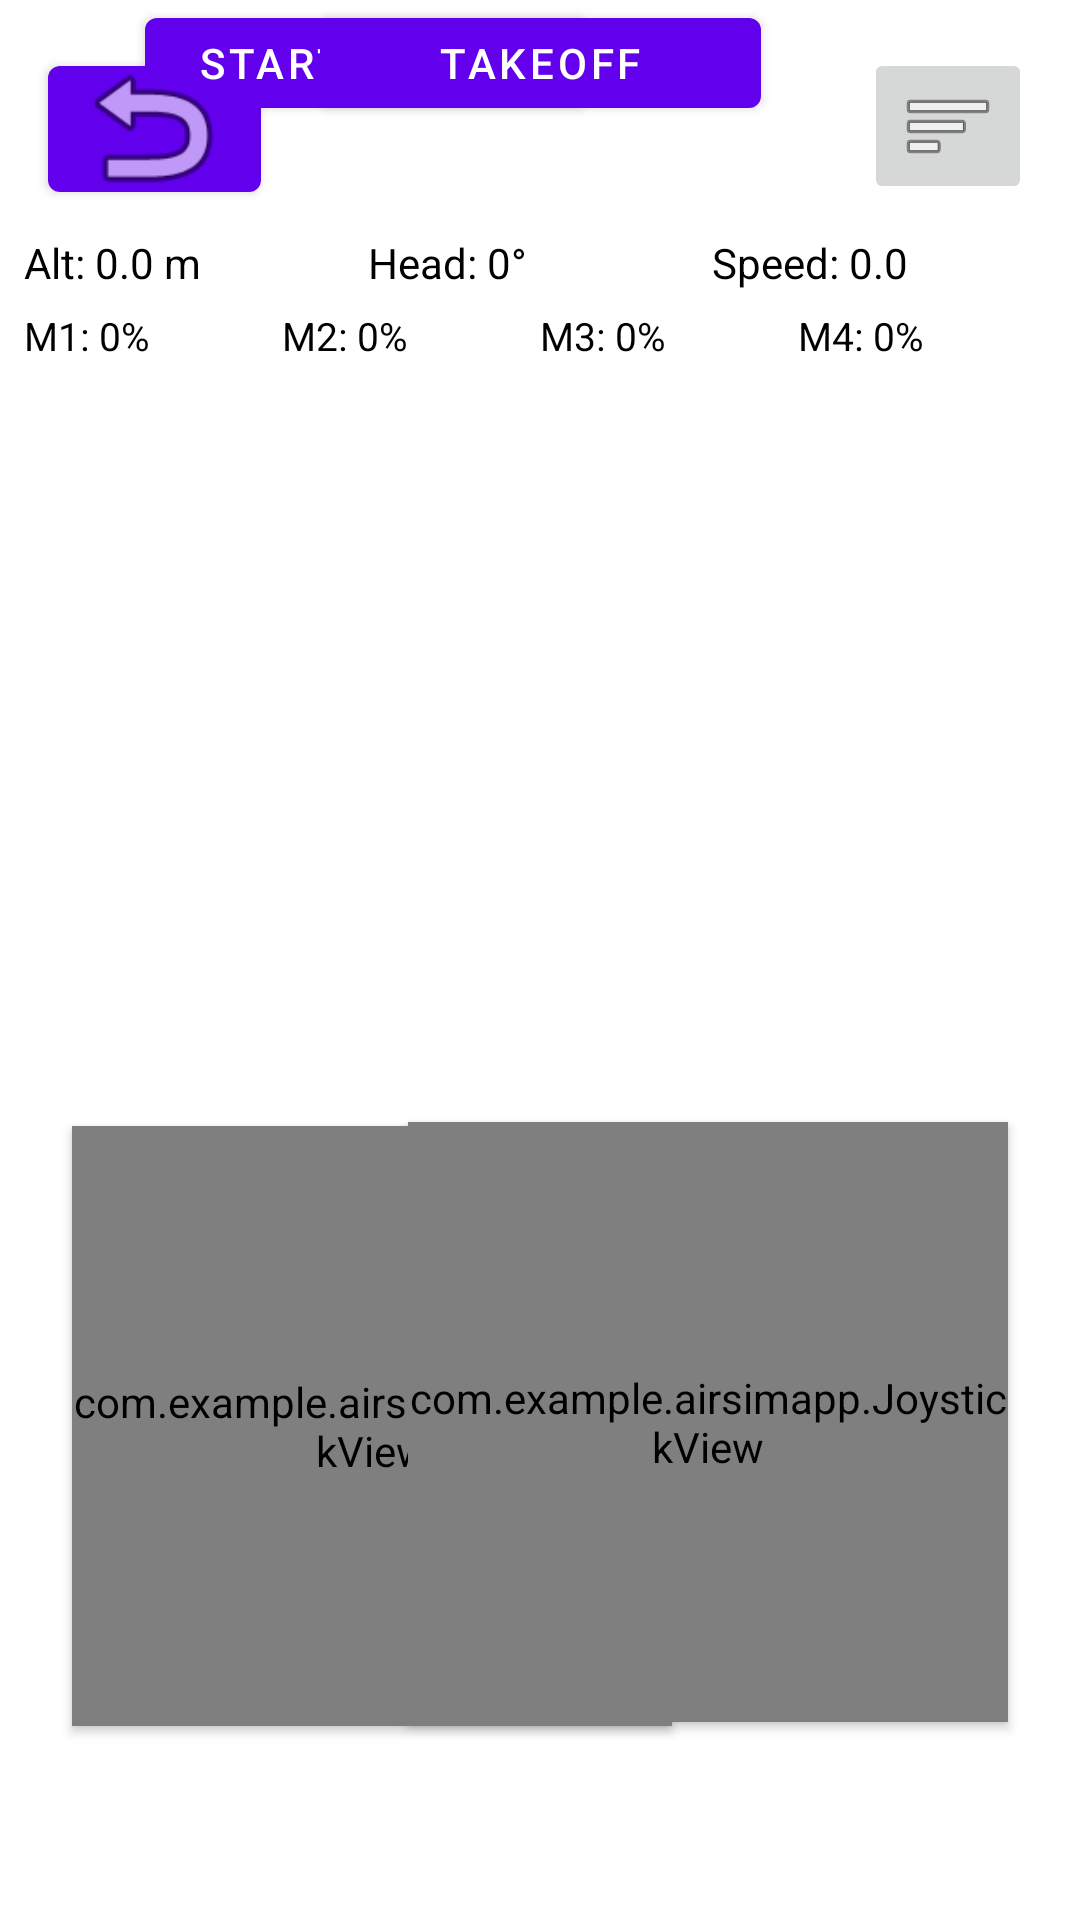

Write the Android layout XML for this screen, with the resource values it uses.
<!-- AndroidManifest.xml: application theme Theme.AirSimApp -->
<!-- res/layout/fragment_manual.xml -->
<?xml version="1.0" encoding="utf-8"?>
<androidx.constraintlayout.widget.ConstraintLayout xmlns:android="http://schemas.android.com/apk/res/android"
    xmlns:app="http://schemas.android.com/apk/res-auto"
    xmlns:tools="http://schemas.android.com/tools"
    android:id="@+id/main"
    android:layout_width="match_parent"
    android:layout_height="match_parent"
    tools:context=".Activities.ManualControlActivity">

    <ImageView
        android:id="@+id/remoteCameraView"
        android:layout_width="0dp"
        android:layout_height="0dp"
        android:scaleType="centerCrop"
        app:layout_constraintBottom_toBottomOf="parent"
        app:layout_constraintEnd_toEndOf="parent"
        app:layout_constraintHorizontal_bias="0.0"
        app:layout_constraintStart_toStartOf="parent"
        app:layout_constraintTop_toTopOf="parent"
        app:layout_constraintVertical_bias="1.0" />

    <ImageView
        android:id="@+id/imageView2"
        android:layout_width="69dp"
        android:layout_height="55dp"
        android:layout_marginStart="16dp"
        android:layout_marginTop="15dp"
        android:alpha="1"
        android:elevation="5dp"
        app:layout_constraintStart_toStartOf="parent"
        app:layout_constraintTop_toTopOf="parent"
        app:srcCompat="@android:drawable/ic_menu_revert" />

    <Button
        android:id="@+id/backButton2"
        android:layout_width="71dp"
        android:layout_height="54dp"
        android:layout_marginStart="16dp"
        android:layout_marginTop="16dp"
        android:textSize="24sp"
        app:layout_constraintStart_toStartOf="parent"
        app:layout_constraintTop_toTopOf="parent" />

    <com.example.airsimapp.JoystickView
        android:id="@+id/joystick2"
        android:layout_width="200dp"
        android:layout_height="200dp"
        android:elevation="2dp"
        app:layout_constraintBottom_toBottomOf="parent"
        app:layout_constraintEnd_toEndOf="parent"
        app:layout_constraintHorizontal_bias="0.15"
        app:layout_constraintStart_toStartOf="parent"
        app:layout_constraintTop_toTopOf="parent"
        app:layout_constraintVertical_bias="0.853" />

    <com.example.airsimapp.JoystickView
        android:id="@+id/joystick"
        android:layout_width="200dp"
        android:layout_height="200dp"
        android:elevation="2dp"
        app:layout_constraintBottom_toBottomOf="parent"
        app:layout_constraintEnd_toEndOf="parent"
        app:layout_constraintHorizontal_bias=".85"
        app:layout_constraintStart_toStartOf="parent"
        app:layout_constraintTop_toTopOf="parent"
        app:layout_constraintVertical_bias=".85" />

    <ImageButton
        android:id="@+id/menuButton"
        android:layout_width="wrap_content"
        android:layout_height="wrap_content"
        android:layout_marginTop="16dp"
        android:layout_marginEnd="16dp"
        app:layout_constraintEnd_toEndOf="parent"
        app:layout_constraintTop_toTopOf="parent"
        app:srcCompat="@android:drawable/ic_menu_sort_by_size" />

    <Button
        android:id="@+id/startServer"
        android:layout_width="147dp"
        android:layout_height="42dp"
        android:text="Start Server"
        app:layout_constraintEnd_toEndOf="parent"
        app:layout_constraintHorizontal_bias="0.227"
        app:layout_constraintStart_toStartOf="parent"
        app:layout_constraintTop_toTopOf="@+id/remoteCameraView" />

    <Button
        android:id="@+id/TakeoffLanding"
        android:layout_width="147dp"
        android:layout_height="42dp"
        android:text="Takeoff"
        app:layout_constraintEnd_toEndOf="parent"
        app:layout_constraintStart_toStartOf="parent"
        app:layout_constraintTop_toTopOf="@+id/remoteCameraView" />

    <ScrollView
        android:id="@+id/telemetryPanel"
        android:layout_width="0dp"
        android:layout_height="120dp"
        android:layout_marginTop="70dp"
        android:background="@android:color/transparent"
        android:elevation="4dp"
        android:padding="8dp"
        app:layout_constraintEnd_toEndOf="parent"
        app:layout_constraintStart_toStartOf="parent"
        app:layout_constraintTop_toTopOf="parent">

        <LinearLayout
            android:layout_width="match_parent"
            android:layout_height="wrap_content"
            android:orientation="vertical">

            
            <LinearLayout
                android:layout_width="match_parent"
                android:layout_height="wrap_content"
                android:orientation="horizontal"
                android:weightSum="3">

                <TextView
                    android:id="@+id/textAltitude"
                    android:layout_width="0dp"
                    android:layout_height="wrap_content"
                    android:layout_weight="1"
                    android:text="Alt: 0.0 m"
                    android:textColor="@android:color/black"
                    android:textSize="14sp" />

                <TextView
                    android:id="@+id/textHeading"
                    android:layout_width="0dp"
                    android:layout_height="wrap_content"
                    android:layout_weight="1"
                    android:text="Head: 0°"
                    android:textColor="@android:color/black"
                    android:textSize="14sp" />

                <TextView
                    android:id="@+id/textSpeed"
                    android:layout_width="0dp"
                    android:layout_height="wrap_content"
                    android:layout_weight="1"
                    android:text="Speed: 0.0"
                    android:textColor="@android:color/black"
                    android:textSize="14sp" />
            </LinearLayout>

            
            <LinearLayout
                android:layout_width="match_parent"
                android:layout_height="wrap_content"
                android:layout_marginTop="6dp"
                android:orientation="horizontal"
                android:weightSum="4">


                <TextView
                    android:id="@+id/textMotor1"
                    android:layout_width="0dp"
                    android:layout_height="wrap_content"
                    android:layout_weight="1"
                    android:text="M1: 0%"
                    android:textColor="@android:color/black"
                    android:textSize="13sp" />

                <TextView
                    android:id="@+id/textMotor2"
                    android:layout_width="0dp"
                    android:layout_height="wrap_content"
                    android:layout_weight="1"
                    android:text="M2: 0%"
                    android:textColor="@android:color/black"
                    android:textSize="13sp" />

                <TextView
                    android:id="@+id/textMotor3"
                    android:layout_width="0dp"
                    android:layout_height="wrap_content"
                    android:layout_weight="1"
                    android:text="M3: 0%"
                    android:textColor="@android:color/black"
                    android:textSize="13sp" />

                <TextView
                    android:id="@+id/textMotor4"
                    android:layout_width="0dp"
                    android:layout_height="wrap_content"
                    android:layout_weight="1"
                    android:text="M4: 0%"
                    android:textColor="@android:color/black"
                    android:textSize="13sp" />
            </LinearLayout>

        </LinearLayout>
    </ScrollView>


</androidx.constraintlayout.widget.ConstraintLayout>
<!-- resources referenced by this layout -->
<resources>
  <style name="Theme.AirSimApp" parent="Theme.MaterialComponents.DayNight.DarkActionBar">
          
          <item name="colorPrimary">@color/purple_500</item>
          <item name="colorPrimaryVariant">@color/purple_700</item>
          <item name="colorOnPrimary">@color/white</item>
          
          <item name="colorSecondary">@color/teal_200</item>
          <item name="colorSecondaryVariant">@color/teal_700</item>
          <item name="colorOnSecondary">@color/black</item>
          
          <item name="android:statusBarColor">?attr/colorPrimaryVariant</item>
          
      </style>
  <!-- not gathered from this repository: default colours our renderer supplied (Android Studio template values) -->
  <color name="purple_500">#FF6200EE</color>
  <color name="purple_700">#FF3700B3</color>
  <color name="teal_200">#FF03DAC5</color>
  <color name="teal_700">#FF018786</color>
  <color name="black">#FF000000</color>
  <color name="white">#FFFFFFFF</color>
</resources>
